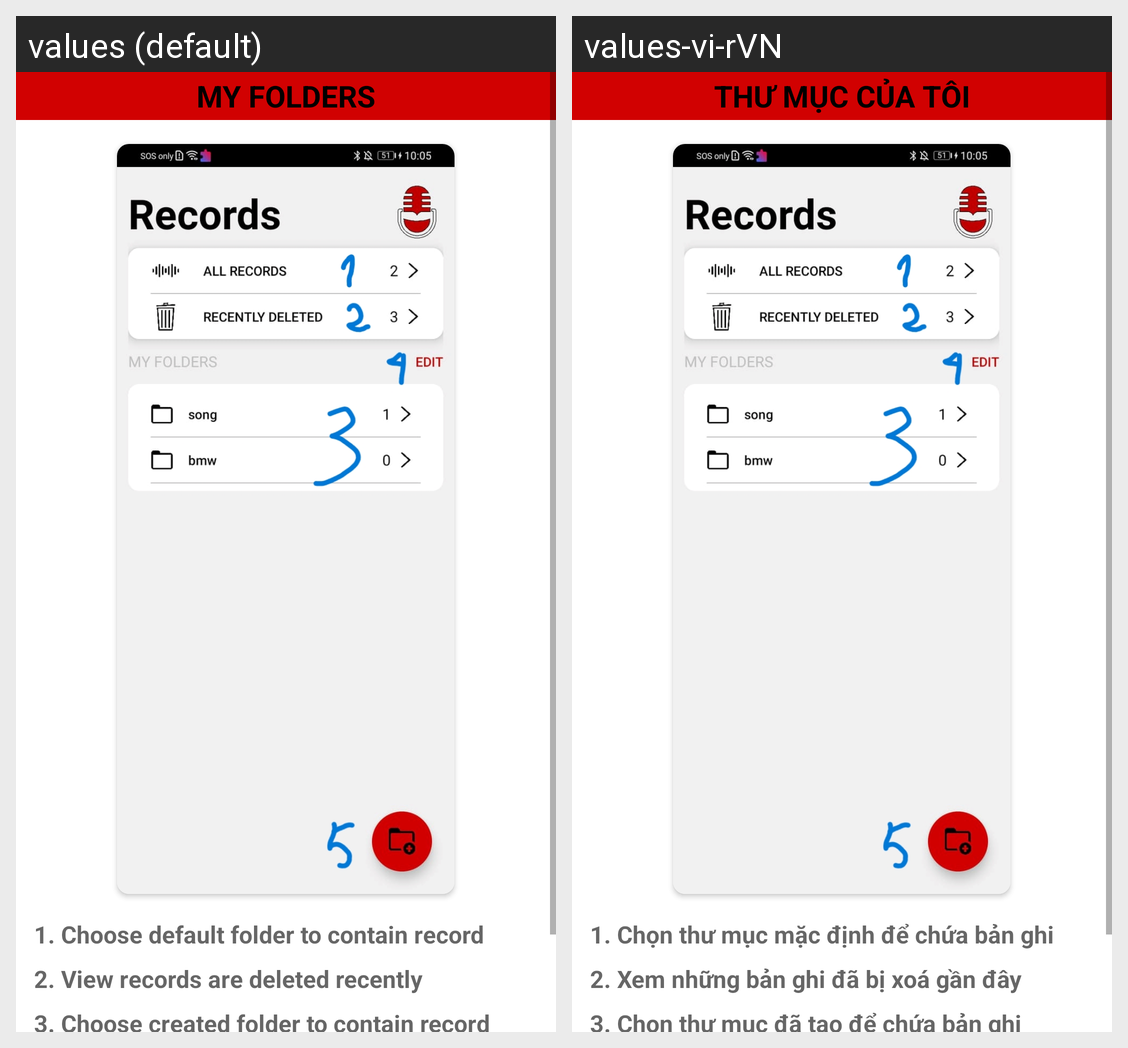

Strings drawn on this Android screen and how each of the app's shown locales translates them:
Android screen res/layout/fragment_guide_folder.xml rendered under 2 locales, left to right: values (default), values-vi-rVN. Device: Nexus 5 (rendered at 1080×1920; each locale shown at half size, 540×960, under a caption strip naming it); theme Theme.VoiceRecorder.
Strings drawn on this screen, with the default value and each locale's value (text and hints the layout hard-codes, and strings that could not be matched under every locale, appear in the picture but are not listed):

my_folder
  values: My folders
  values-vi-rVN: Thư mục của tôi

guide_folder_1
  values: 1. Choose default folder to contain record
  values-vi-rVN: 1. Chọn thư mục mặc định để chứa bản ghi

guide_folder_2
  values: 2. View records are deleted recently
  values-vi-rVN: 2. Xem những bản ghi đã bị xoá gần đây

guide_folder_3
  values: 3. Choose created folder to contain record
  values-vi-rVN: 3. Chọn thư mục đã tạo để chứa bản ghi
